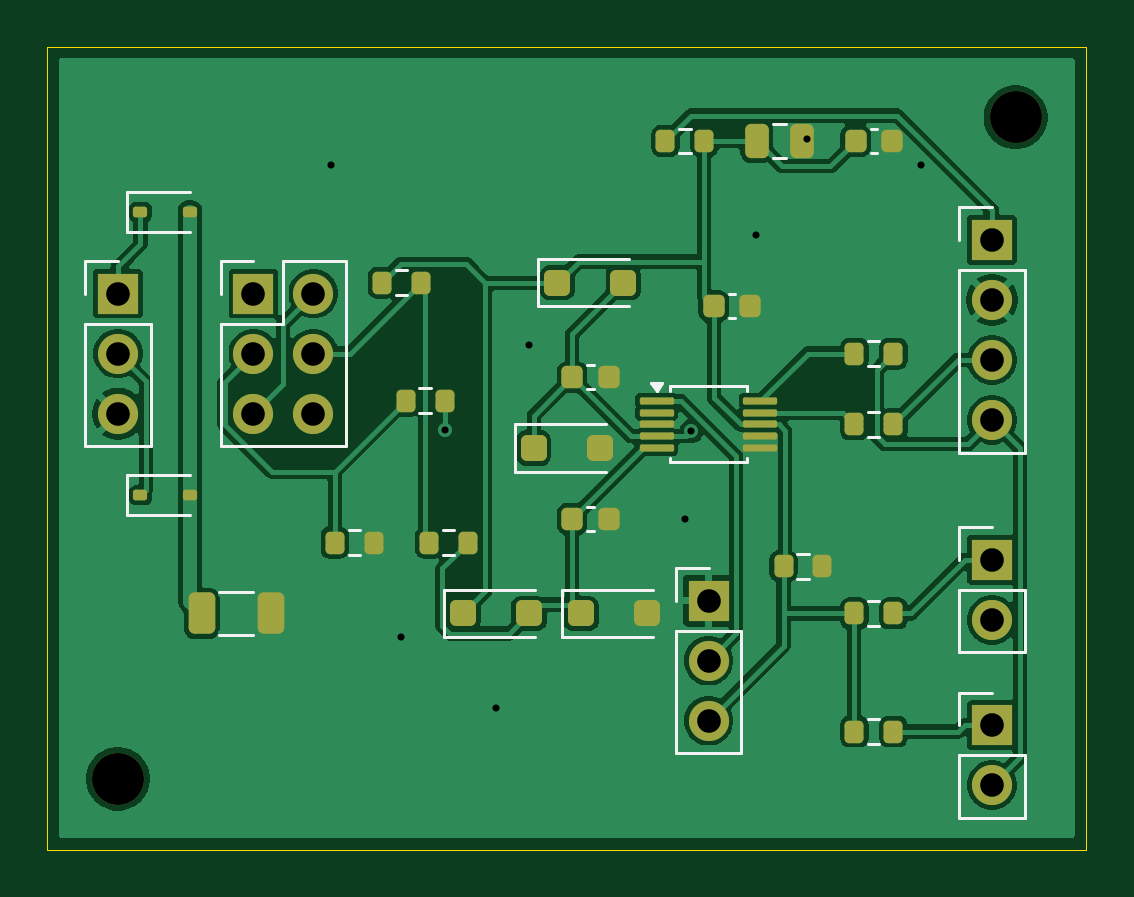
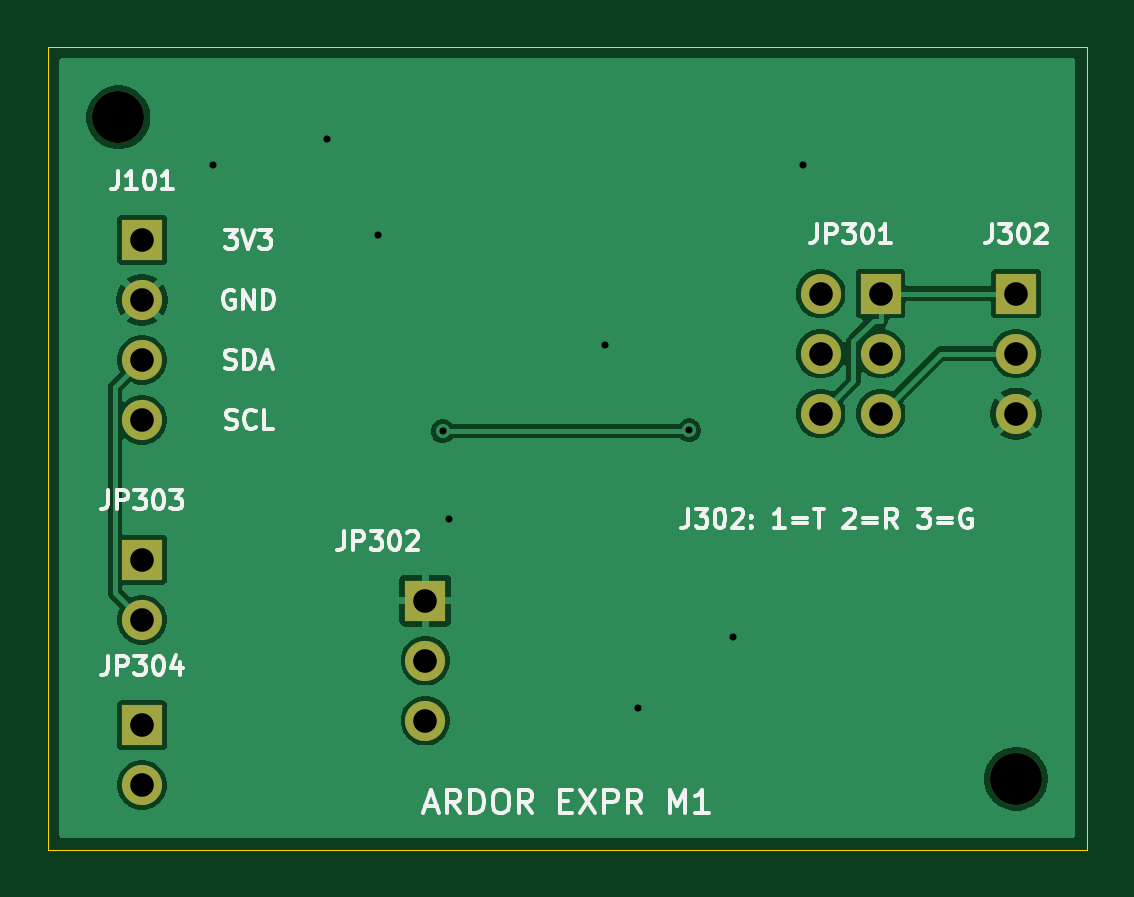
Circuit board: 11 layer files. Board 44.0 x 34.0 mm.
- bottom_copper: Ardor_Expression-B_Cu.gbl (31438 bytes)
- bottom_mask: Ardor_Expression-B_Mask.gbs (1178 bytes)
- paste: Ardor_Expression-B_Paste.gbp (509 bytes)
- bottom_silk: Ardor_Expression-B_Silkscreen.gbo (32172 bytes)
- outline: Ardor_Expression-Edge_Cuts.gm1 (737 bytes)
- top_copper: Ardor_Expression-F_Cu.gtl (69922 bytes)
- top_mask: Ardor_Expression-F_Mask.gts (3854 bytes)
- paste: Ardor_Expression-F_Paste.gtp (3175 bytes)
- top_silk: Ardor_Expression-F_Silkscreen.gto (8607 bytes)
- drill: Ardor_Expression-NPTH.drl (371 bytes)
- drill: Ardor_Expression-PTH.drl (790 bytes)

=== bottom_copper: Ardor_Expression-B_Cu.gbl (31438 bytes, source omitted) ===
=== bottom_mask: Ardor_Expression-B_Mask.gbs ===
G04 #@! TF.GenerationSoftware,KiCad,Pcbnew,9.0.2+dfsg-1*
G04 #@! TF.CreationDate,2026-10-02T15:26:40+00:00*
G04 #@! TF.ProjectId,Ardor_Expression,4172646f-725f-4457-9870-72657373696f,rev?*
G04 #@! TF.SameCoordinates,Original*
G04 #@! TF.FileFunction,Soldermask,Bot*
G04 #@! TF.FilePolarity,Negative*
%FSLAX46Y46*%
G04 Gerber Fmt 4.6, Leading zero omitted, Abs format (unit mm)*
G04 Created by KiCad (PCBNEW 9.0.2+dfsg-1) date 2026-10-02 15:26:40*
%MOMM*%
%LPD*%
G01*
G04 APERTURE LIST*
%ADD10C,2.200000*%
%ADD11R,1.700000X1.700000*%
%ADD12C,1.700000*%
G04 APERTURE END LIST*
D10*
X53000000Y-81000000D03*
D11*
X53000000Y-60460000D03*
D12*
X53000000Y-63000000D03*
X53000000Y-65540000D03*
D10*
X91000000Y-53000000D03*
D11*
X90000000Y-71730000D03*
D12*
X90000000Y-74270000D03*
D11*
X58730000Y-60460000D03*
D12*
X61270000Y-60460000D03*
X58730000Y-63000000D03*
X61270000Y-63000000D03*
X58730000Y-65540000D03*
X61270000Y-65540000D03*
D11*
X90000000Y-78730000D03*
D12*
X90000000Y-81270000D03*
D11*
X78000000Y-73460000D03*
D12*
X78000000Y-76000000D03*
X78000000Y-78540000D03*
D11*
X90000000Y-58190000D03*
D12*
X90000000Y-60730000D03*
X90000000Y-63270000D03*
X90000000Y-65810000D03*
M02*

=== paste: Ardor_Expression-B_Paste.gbp ===
G04 #@! TF.GenerationSoftware,KiCad,Pcbnew,9.0.2+dfsg-1*
G04 #@! TF.CreationDate,2026-10-02T15:26:40+00:00*
G04 #@! TF.ProjectId,Ardor_Expression,4172646f-725f-4457-9870-72657373696f,rev?*
G04 #@! TF.SameCoordinates,Original*
G04 #@! TF.FileFunction,Paste,Bot*
G04 #@! TF.FilePolarity,Positive*
%FSLAX46Y46*%
G04 Gerber Fmt 4.6, Leading zero omitted, Abs format (unit mm)*
G04 Created by KiCad (PCBNEW 9.0.2+dfsg-1) date 2026-10-02 15:26:40*
%MOMM*%
%LPD*%
G01*
G04 APERTURE LIST*
G04 APERTURE END LIST*
M02*

=== bottom_silk: Ardor_Expression-B_Silkscreen.gbo (32172 bytes, source omitted) ===
=== outline: Ardor_Expression-Edge_Cuts.gm1 ===
G04 #@! TF.GenerationSoftware,KiCad,Pcbnew,9.0.2+dfsg-1*
G04 #@! TF.CreationDate,2026-10-02T15:26:40+00:00*
G04 #@! TF.ProjectId,Ardor_Expression,4172646f-725f-4457-9870-72657373696f,rev?*
G04 #@! TF.SameCoordinates,Original*
G04 #@! TF.FileFunction,Profile,NP*
%FSLAX46Y46*%
G04 Gerber Fmt 4.6, Leading zero omitted, Abs format (unit mm)*
G04 Created by KiCad (PCBNEW 9.0.2+dfsg-1) date 2026-10-02 15:26:40*
%MOMM*%
%LPD*%
G01*
G04 APERTURE LIST*
G04 #@! TA.AperFunction,Profile*
%ADD10C,0.050000*%
G04 #@! TD*
G04 APERTURE END LIST*
D10*
X94000000Y-50000000D02*
X94000000Y-84000000D01*
X94000000Y-84000000D02*
X50000000Y-84000000D01*
X50000000Y-84000000D02*
X50000000Y-50000000D01*
X50000000Y-50000000D02*
X94000000Y-50000000D01*
M02*

=== top_copper: Ardor_Expression-F_Cu.gtl (69922 bytes, source omitted) ===
=== top_mask: Ardor_Expression-F_Mask.gts ===
G04 #@! TF.GenerationSoftware,KiCad,Pcbnew,9.0.2+dfsg-1*
G04 #@! TF.CreationDate,2026-10-02T15:26:40+00:00*
G04 #@! TF.ProjectId,Ardor_Expression,4172646f-725f-4457-9870-72657373696f,rev?*
G04 #@! TF.SameCoordinates,Original*
G04 #@! TF.FileFunction,Soldermask,Top*
G04 #@! TF.FilePolarity,Negative*
%FSLAX46Y46*%
G04 Gerber Fmt 4.6, Leading zero omitted, Abs format (unit mm)*
G04 Created by KiCad (PCBNEW 9.0.2+dfsg-1) date 2026-10-02 15:26:40*
%MOMM*%
%LPD*%
G01*
G04 APERTURE LIST*
G04 Aperture macros list*
%AMRoundRect*
0 Rectangle with rounded corners*
0 $1 Rounding radius*
0 $2 $3 $4 $5 $6 $7 $8 $9 X,Y pos of 4 corners*
0 Add a 4 corners polygon primitive as box body*
4,1,4,$2,$3,$4,$5,$6,$7,$8,$9,$2,$3,0*
0 Add four circle primitives for the rounded corners*
1,1,$1+$1,$2,$3*
1,1,$1+$1,$4,$5*
1,1,$1+$1,$6,$7*
1,1,$1+$1,$8,$9*
0 Add four rect primitives between the rounded corners*
20,1,$1+$1,$2,$3,$4,$5,0*
20,1,$1+$1,$4,$5,$6,$7,0*
20,1,$1+$1,$6,$7,$8,$9,0*
20,1,$1+$1,$8,$9,$2,$3,0*%
G04 Aperture macros list end*
%ADD10C,2.200000*%
%ADD11RoundRect,0.112500X-0.187500X-0.112500X0.187500X-0.112500X0.187500X0.112500X-0.187500X0.112500X0*%
%ADD12RoundRect,0.250000X-0.300000X-0.300000X0.300000X-0.300000X0.300000X0.300000X-0.300000X0.300000X0*%
%ADD13RoundRect,0.200000X-0.200000X-0.275000X0.200000X-0.275000X0.200000X0.275000X-0.200000X0.275000X0*%
%ADD14RoundRect,0.250000X-0.312500X-0.625000X0.312500X-0.625000X0.312500X0.625000X-0.312500X0.625000X0*%
%ADD15RoundRect,0.225000X-0.225000X-0.250000X0.225000X-0.250000X0.225000X0.250000X-0.225000X0.250000X0*%
%ADD16R,1.700000X1.700000*%
%ADD17C,1.700000*%
%ADD18RoundRect,0.075000X-0.650000X-0.075000X0.650000X-0.075000X0.650000X0.075000X-0.650000X0.075000X0*%
%ADD19RoundRect,0.250000X-0.250000X-0.475000X0.250000X-0.475000X0.250000X0.475000X-0.250000X0.475000X0*%
G04 APERTURE END LIST*
D10*
X53000000Y-81000000D03*
D11*
X53950000Y-57000000D03*
X56050000Y-57000000D03*
D12*
X72600000Y-74000000D03*
X75400000Y-74000000D03*
D13*
X84175000Y-74000000D03*
X85825000Y-74000000D03*
D14*
X56537500Y-74000000D03*
X59462500Y-74000000D03*
D12*
X67600000Y-74000000D03*
X70400000Y-74000000D03*
D15*
X72225000Y-64000000D03*
X73775000Y-64000000D03*
D13*
X64175000Y-60000000D03*
X65825000Y-60000000D03*
D16*
X53000000Y-60460000D03*
D17*
X53000000Y-63000000D03*
X53000000Y-65540000D03*
D13*
X65175000Y-65000000D03*
X66825000Y-65000000D03*
D10*
X91000000Y-53000000D03*
D16*
X90000000Y-71730000D03*
D17*
X90000000Y-74270000D03*
D13*
X81175000Y-72000000D03*
X82825000Y-72000000D03*
X76175000Y-54000000D03*
X77825000Y-54000000D03*
X66175000Y-71000000D03*
X67825000Y-71000000D03*
X84175000Y-63000000D03*
X85825000Y-63000000D03*
D16*
X58730000Y-60460000D03*
D17*
X61270000Y-60460000D03*
X58730000Y-63000000D03*
X61270000Y-63000000D03*
X58730000Y-65540000D03*
X61270000Y-65540000D03*
D15*
X78225000Y-61000000D03*
X79775000Y-61000000D03*
D13*
X62175000Y-71000000D03*
X63825000Y-71000000D03*
D11*
X53950000Y-69000000D03*
X56050000Y-69000000D03*
D15*
X72225000Y-70000000D03*
X73775000Y-70000000D03*
D12*
X70600000Y-67000000D03*
X73400000Y-67000000D03*
D16*
X90000000Y-78730000D03*
D17*
X90000000Y-81270000D03*
D18*
X75800000Y-65000000D03*
X75800000Y-65500000D03*
X75800000Y-66000000D03*
X75800000Y-66500000D03*
X75800000Y-67000000D03*
X80200000Y-67000000D03*
X80200000Y-66500000D03*
X80200000Y-66000000D03*
X80200000Y-65500000D03*
X80200000Y-65000000D03*
D13*
X84175000Y-66000000D03*
X85825000Y-66000000D03*
D16*
X78000000Y-73460000D03*
D17*
X78000000Y-76000000D03*
X78000000Y-78540000D03*
D16*
X90000000Y-58190000D03*
D17*
X90000000Y-60730000D03*
X90000000Y-63270000D03*
X90000000Y-65810000D03*
D15*
X84225000Y-54000000D03*
X85775000Y-54000000D03*
D12*
X71600000Y-60000000D03*
X74400000Y-60000000D03*
D19*
X80050000Y-54000000D03*
X81950000Y-54000000D03*
D13*
X84175000Y-79000000D03*
X85825000Y-79000000D03*
M02*

=== paste: Ardor_Expression-F_Paste.gtp (3175 bytes, source withheld) ===
=== top_silk: Ardor_Expression-F_Silkscreen.gto (8607 bytes, source omitted) ===
=== drill: Ardor_Expression-NPTH.drl ===
M48
; DRILL file {KiCad 9.0.2+dfsg-1} date 2026-10-02T15:26:40+0000
; FORMAT={-:-/ absolute / metric / decimal}
; #@! TF.CreationDate,2026-10-02T15:26:40+00:00
; #@! TF.GenerationSoftware,Kicad,Pcbnew,9.0.2+dfsg-1
; #@! TF.FileFunction,NonPlated,1,2,NPTH
FMAT,2
METRIC
; #@! TA.AperFunction,NonPlated,NPTH,ComponentDrill
T1C2.200
%
G90
G05
T1
X53.0Y-81.0
X91.0Y-53.0
M30

=== drill: Ardor_Expression-PTH.drl ===
M48
; DRILL file {KiCad 9.0.2+dfsg-1} date 2026-10-02T15:26:40+0000
; FORMAT={-:-/ absolute / metric / decimal}
; #@! TF.CreationDate,2026-10-02T15:26:40+00:00
; #@! TF.GenerationSoftware,Kicad,Pcbnew,9.0.2+dfsg-1
; #@! TF.FileFunction,Plated,1,2,PTH
FMAT,2
METRIC
; #@! TA.AperFunction,Plated,PTH,ViaDrill
T1C0.300
; #@! TA.AperFunction,Plated,PTH,ComponentDrill
T2C1.000
%
G90
G05
T1
X62.0Y-55.0
X65.0Y-75.0
X66.84Y-66.238
X69.0Y-78.0
X70.386Y-62.616
X77.0Y-70.0
X77.277Y-66.287
X80.0Y-58.0
X82.162Y-53.898
X87.0Y-55.0
T2
X53.0Y-60.46
X53.0Y-63.0
X53.0Y-65.54
X58.73Y-60.46
X58.73Y-63.0
X58.73Y-65.54
X61.27Y-60.46
X61.27Y-63.0
X61.27Y-65.54
X78.0Y-73.46
X78.0Y-76.0
X78.0Y-78.54
X90.0Y-58.19
X90.0Y-60.73
X90.0Y-63.27
X90.0Y-65.81
X90.0Y-71.73
X90.0Y-74.27
X90.0Y-78.73
X90.0Y-81.27
M30
